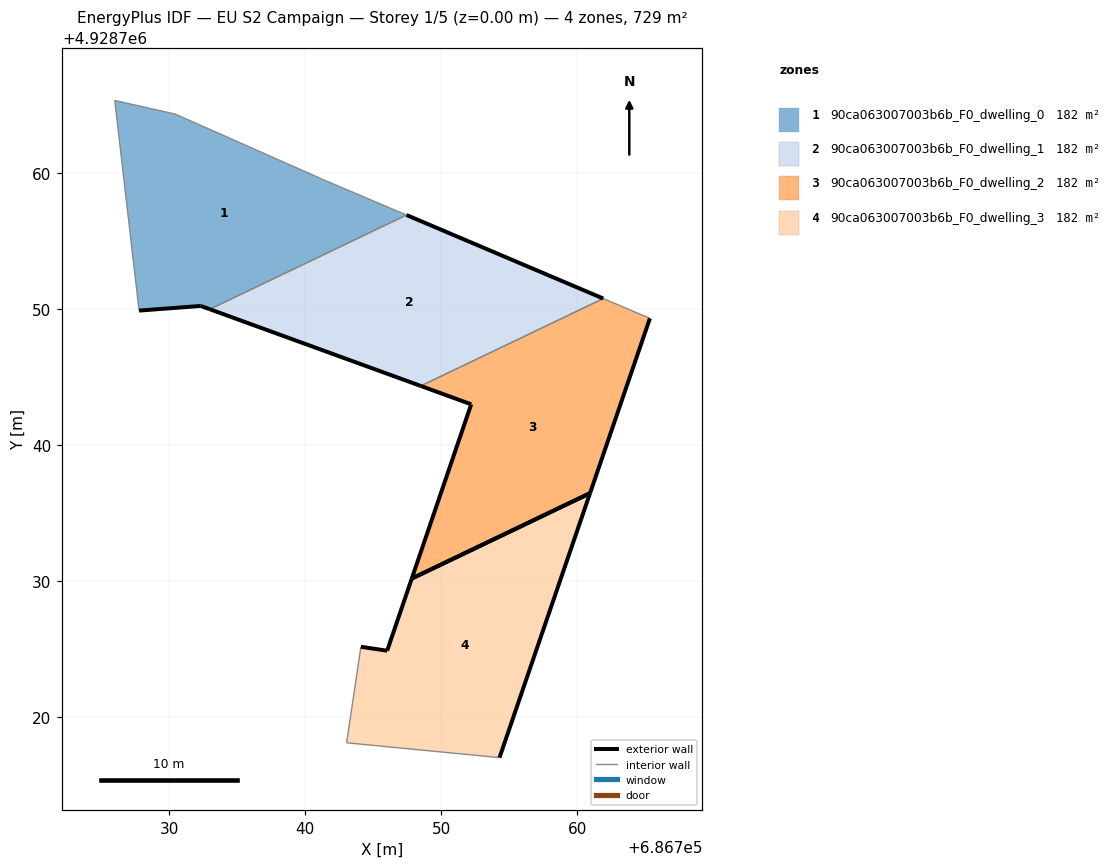
=== STOREY PLAN SPEC (per zone: floor XY polygon, exterior-wall plan segments, windows/doors) ===
zone 1: 90ca063007003b6b_F0_dwelling_0  (182.2 m²)
  floor: (686747.45, 4928756.93) (686741.25, 4928759.56) (686741.02, 4928759.67) (686730.44, 4928764.35) (686726.00, 4928765.35) (686727.79, 4928749.90) (686732.33, 4928750.24) (686732.99, 4928750.00)
  exterior wall: (686732.99, 4928750.00) – (686732.33, 4928750.24)  [0.7 m]
  exterior wall: (686732.33, 4928750.24) – (686727.79, 4928749.90)  [4.6 m]
  interior walls: 6
zone 2: 90ca063007003b6b_F0_dwelling_1  (182.2 m²)
  floor: (686761.92, 4928750.79) (686747.45, 4928756.93) (686732.99, 4928750.00) (686748.50, 4928744.36)
  exterior wall: (686748.50, 4928744.36) – (686732.99, 4928750.00)  [16.5 m]
  exterior wall: (686747.45, 4928756.93) – (686761.92, 4928750.79)  [15.7 m]
  interior walls: 2
zone 3: 90ca063007003b6b_F0_dwelling_2  (182.2 m²)
  floor: (686760.95, 4928736.47) (686765.35, 4928749.33) (686761.92, 4928750.79) (686748.50, 4928744.36) (686752.21, 4928743.01) (686747.84, 4928730.20)
  exterior wall: (686765.35, 4928749.33) – (686760.95, 4928736.47)  [13.6 m]
  exterior wall: (686747.84, 4928730.20) – (686752.21, 4928743.01)  [13.5 m]
  exterior wall: (686752.21, 4928743.01) – (686748.50, 4928744.36)  [3.9 m]
  exterior wall: (686760.95, 4928736.47) – (686747.84, 4928730.20)  [14.5 m]
  interior walls: 2
zone 4: 90ca063007003b6b_F0_dwelling_3  (182.2 m²)
  floor: (686754.29, 4928717.03) (686760.95, 4928736.47) (686747.84, 4928730.20) (686746.03, 4928724.89) (686744.10, 4928725.18) (686743.05, 4928718.12)
  exterior wall: (686760.95, 4928736.47) – (686754.29, 4928717.03)  [20.6 m]
  exterior wall: (686744.10, 4928725.18) – (686746.03, 4928724.89)  [2.0 m]
  exterior wall: (686746.03, 4928724.89) – (686747.84, 4928730.20)  [5.6 m]
  exterior wall: (686747.84, 4928730.20) – (686760.95, 4928736.47)  [14.5 m]
  interior walls: 2

=== DERIVED (storey summary) ===
Building: EU S2 Campaign
Storey: 1 of 5  (floor level z = 0.00 m)
Storey gross floor area: 728.8 m²
Zones on this storey: 4
  - 90ca063007003b6b_F0_dwelling_0: floor 182.2 m²; exterior wall 5.3 m (15.8 m²); WWR 0.0%
  - 90ca063007003b6b_F0_dwelling_1: floor 182.2 m²; exterior wall 32.2 m (96.7 m²); WWR 0.0%
  - 90ca063007003b6b_F0_dwelling_2: floor 182.2 m²; exterior wall 45.6 m (136.8 m²); WWR 0.0%
  - 90ca063007003b6b_F0_dwelling_3: floor 182.2 m²; exterior wall 42.6 m (127.9 m²); WWR 0.0%
Zone adjacency (shared interzone walls):
  - 90ca063007003b6b_F0_dwelling_0 ↔ 90ca063007003b6b_F0_dwelling_1
  - 90ca063007003b6b_F0_dwelling_1 ↔ 90ca063007003b6b_F0_dwelling_2